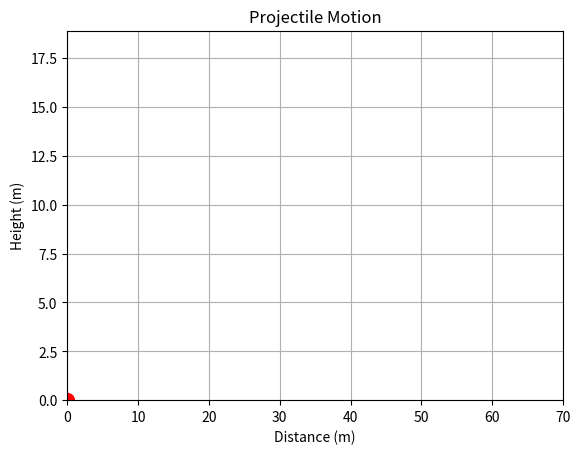

Write the Python code that produced this figure.
import numpy as np
import matplotlib.pyplot as plt
from matplotlib.animation import FuncAnimation

# --- Parameters (change these!) ---
v0 = 25.0      # initial speed (m/s)
angle = 45     # launch angle (degrees)
g = 9.81       # gravity (m/s^2)
dt = 0.02      # time step (s)

# --- Physics: simulate step by step ---
vx = v0 * np.cos(np.radians(angle))
vy = v0 * np.sin(np.radians(angle))
x, y = 0.0, 0.0
xs, ys = [x], [y]

while y >= 0:
    vy -= g * dt          # gravity changes vertical velocity
    x += vx * dt
    y += vy * dt
    xs.append(x)
    ys.append(y)

# --- Animation ---
fig, ax = plt.subplots()
ax.set_xlim(0, max(xs) * 1.1)
ax.set_ylim(0, max(ys) * 1.2)
ax.set_xlabel("Distance (m)")
ax.set_ylabel("Height (m)")
ax.set_title("Projectile Motion")
ax.grid(True)

trail, = ax.plot([], [], "b-")
ball, = ax.plot([], [], "ro", markersize=10)

def update(i):
    trail.set_data(xs[:i], ys[:i])
    ball.set_data([xs[i]], [ys[i]])
    return trail, ball

anim = FuncAnimation(fig, update, frames=len(xs), interval=20, blit=True, repeat=False)
plt.show()
